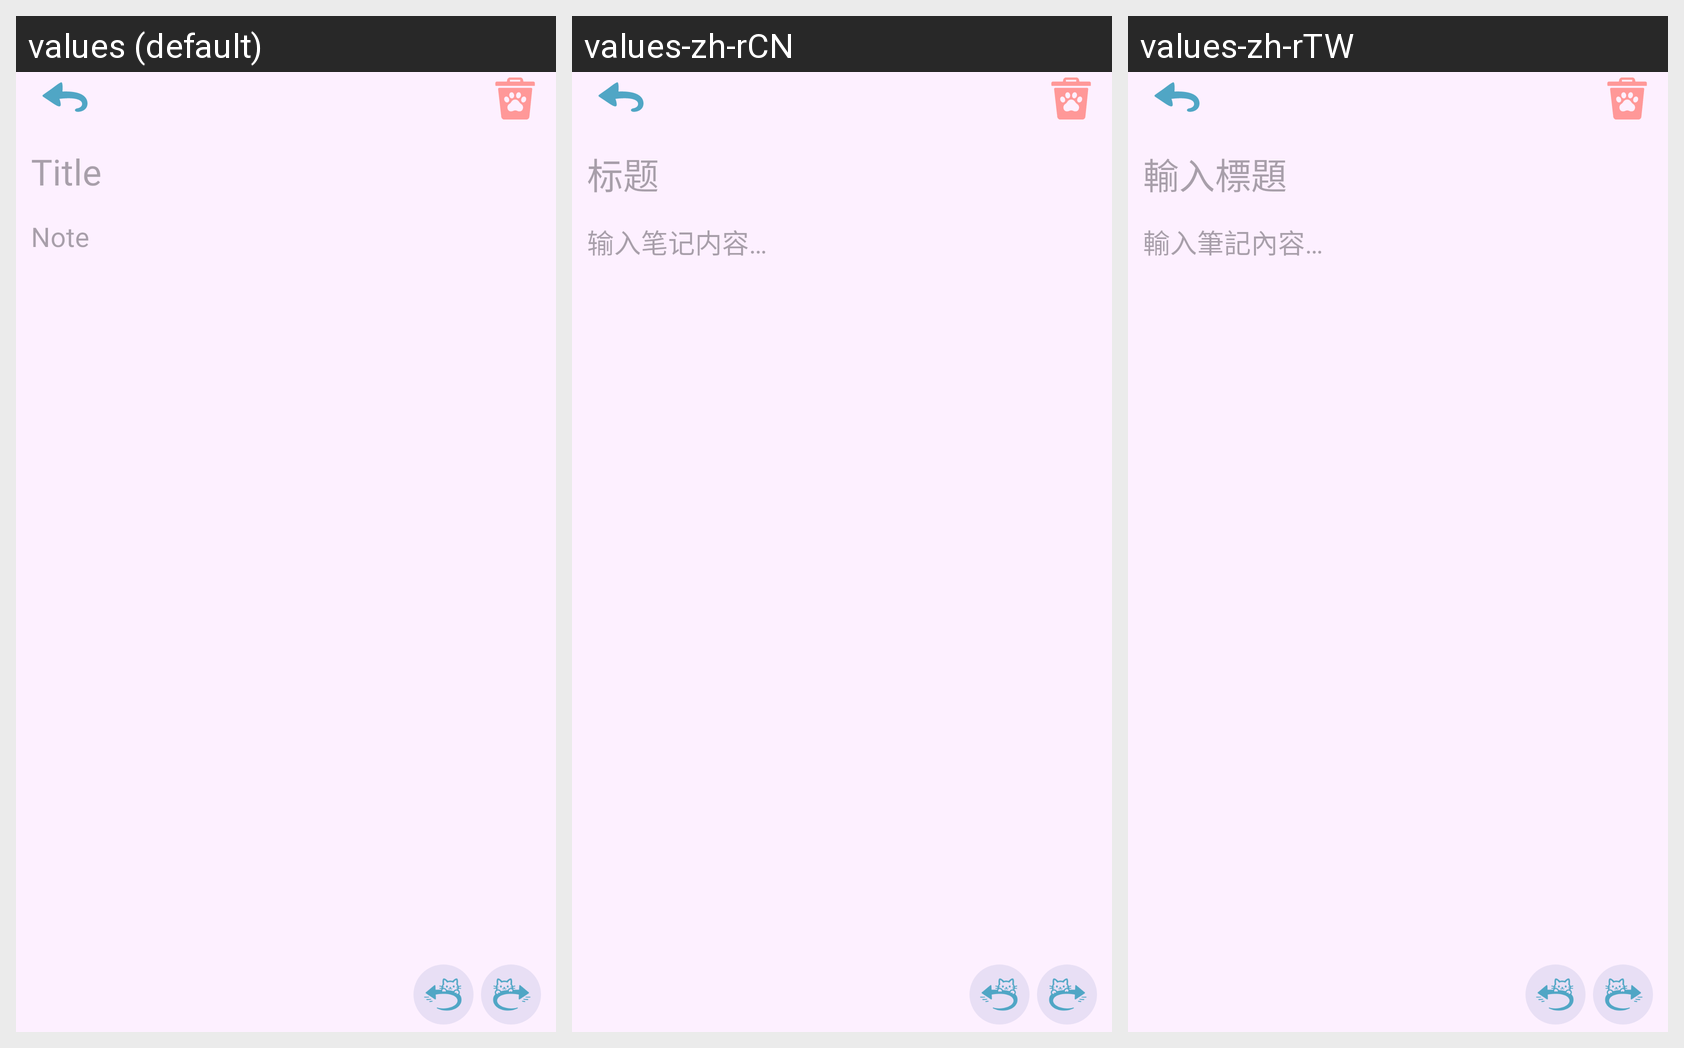

Locale-by-locale string values for the Android screen shown in this grid:
Android screen res/layout/activity_editor.xml rendered under 3 locales, left to right: values (default), values-zh-rCN, values-zh-rTW. Device: Nexus 5 (rendered at 1080×1920; each locale shown at half size, 540×960, under a caption strip naming it); theme Theme.Notes.
Strings drawn on this screen, with the default value and each locale's value (text and hints the layout hard-codes, and strings that could not be matched under every locale, appear in the picture but are not listed):

title
  values: Title
  values-zh-rCN: 标题
  values-zh-rTW: 輸入標題

Note
  values: Note
  values-zh-rCN: 输入笔记内容…
  values-zh-rTW: 輸入筆記內容…
